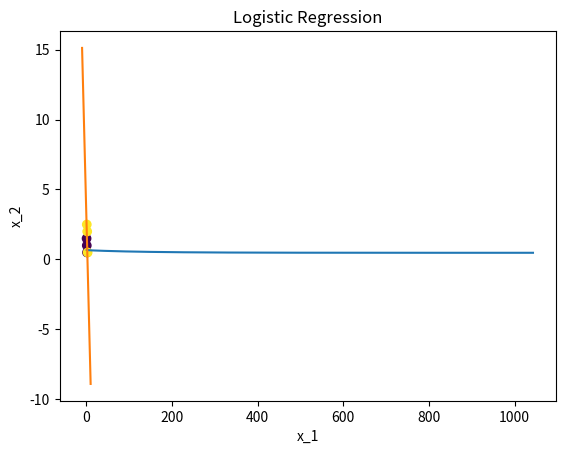

The matplotlib source for this figure:
import numpy as np
import matplotlib.pyplot as plt

def sigmoid(z):
    return 1 / (1 + np.exp(-z))

def inv_sigmoid(sig):
    return -np.log(1/sig - 1)

def logistic_error(X_train, y_train, w, b, lambda_):
    m = X_train.shape[0]
    z = np.dot(X_train, w) + b
    f = sigmoid(z)
    cost = -np.mean(y_train * np.log(f) + (1 - y_train) * np.log(1 - f))
    regularization_cost = (lambda_ / (2 * m)) *  np.sum(w ** 2)

    return cost + regularization_cost

def calculate_gradient(X_train, y_train, w, b, lambda_):
    m = X_train.shape[0]
    z = np.dot(X_train, w) + b
    f = sigmoid(z)
    diff = f - y_train

    dj_dw = (np.dot(X_train.T, diff) + lambda_ * w) / m
    dj_db = np.mean(diff)
    
    return dj_dw, dj_db

def gradient_descent(X_train, y_train, w, b, alpha, lambda_, num_iters, epsilon):
    error_history = []

    for _ in range(num_iters):
        dj_dw, dj_db = calculate_gradient(X_train, y_train, w, b, lambda_)

        w -= alpha * dj_dw
        b -= alpha * dj_db
        
        error = logistic_error(X_train, y_train, w, b, lambda_)
        if error_history and abs(error - error_history[-1]) < epsilon:
            break
        error_history.append(error)
    
    return w, b, error_history


def main():
    X_train = np.array([[0.5, 1.5], [1,1], [1.5, 0.5], [3, 0.5], [2, 2], [1, 2.5]])
    y_train = np.array([0, 0, 0, 1, 1, 1])

    num_iters = 10000
    alpha = 1e-1
    epsilon = 1e-6
    threshold = 0.5
    lambda_ = 0.7

    w = np.zeros(X_train.shape[1])
    b = 0
    w, b, error_history = gradient_descent(X_train, y_train, w, b, alpha, lambda_, num_iters, epsilon)

    print(f"logistic regression eqn.: y=1/(1+e^-({w}x+{b}))")
    plt.title("Learning Curve")
    plt.xlabel("Iterations")
    plt.ylabel("J(w,b)")
    plt.plot(np.arange(len(error_history)) + 1, error_history)
    plt.show()

    # Plot threshold line
    z = inv_sigmoid(threshold)
    plt.title("Logistic Regression")
    plt.xlabel("x_1")
    plt.ylabel("x_2")
    plt.scatter(X_train[:, 0], X_train[:, 1], c=y_train)
    # For two features:
    #   z = w_1 * x_1 + w_2 * x_2 + b
    #   0 = w_1 * x_1 + w_2 * x_2 + b - z
    #   -(w_2 * x_2) = w_1 * x_1 + b - z
    #   x_2 = -(w_1 * x_1 + b - z)/w_2
    #   x_2 = (z - b - w_1 * x_1)/w_2
    def calculate_x2(x1):
        return (z - b - w[0] * x1) / w[1]
    x_tmp = np.array([-10, 10])
    y_tmp = calculate_x2(x_tmp)
    plt.plot(x_tmp, y_tmp, label=f"{threshold}={w}x+b")
    plt.show()

if __name__ == "__main__":
    main()